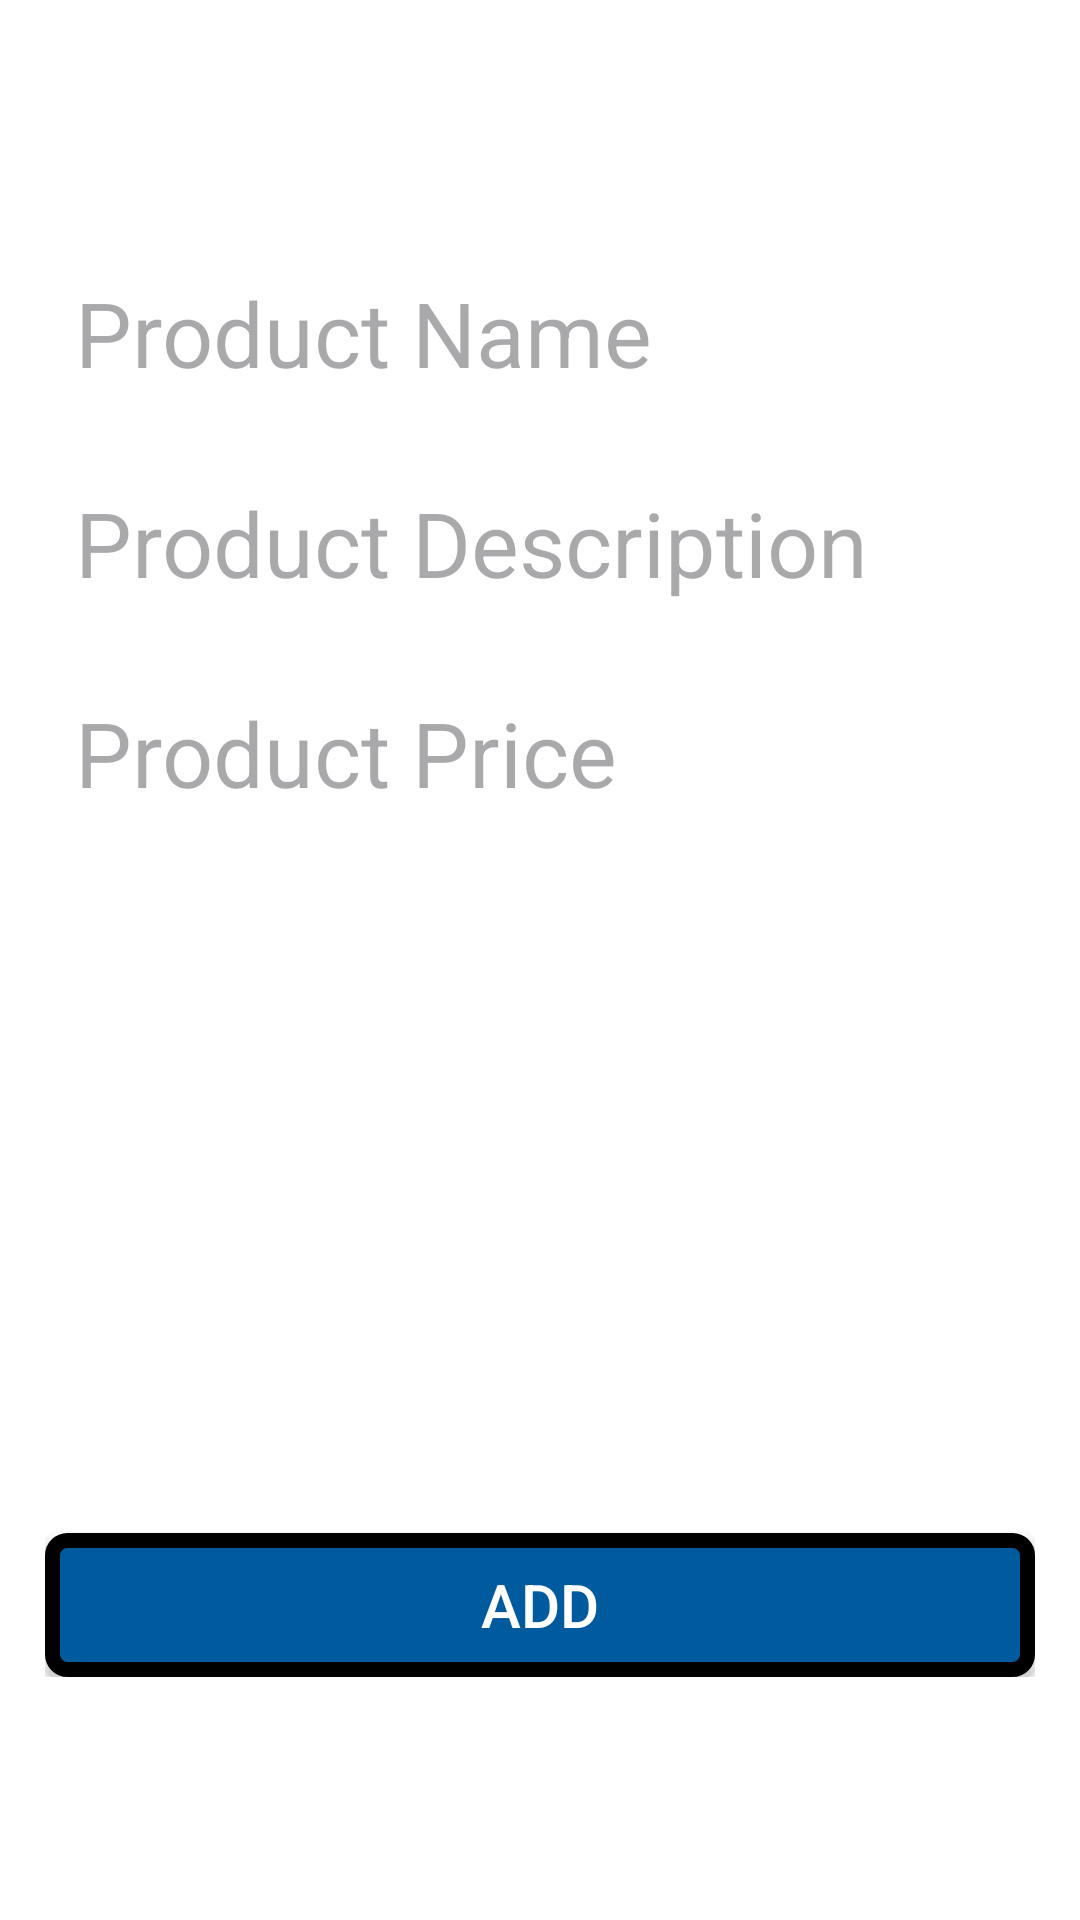

Android layout source for this screen:
<!-- AndroidManifest.xml: application theme Theme.RetrofitDemo -->
<!-- res/layout/fragment__add.xml -->
<?xml version="1.0" encoding="utf-8"?>
<FrameLayout xmlns:android="http://schemas.android.com/apk/res/android"
    xmlns:tools="http://schemas.android.com/tools"
    android:layout_width="match_parent"
    android:layout_height="match_parent"
    android:background="@color/white"
    tools:context=".Fragments.Fragment_Add">

    <LinearLayout
        android:layout_width="match_parent"
        android:layout_height="wrap_content"
        android:layout_gravity="center"
        android:layout_marginHorizontal="15dp"
        android:orientation="vertical">

        <LinearLayout
            android:layout_width="match_parent"
            android:layout_height="wrap_content"
            android:orientation="vertical">

            <EditText
                android:id="@+id/pname"
                android:layout_width="match_parent"
                android:layout_height="60dp"
                android:background="@drawable/addproduct"
                android:hint="Product Name"
                android:paddingStart="10dp"
                android:textColor="@color/black"
                android:textSize="30dp" />

            <EditText
                android:id="@+id/pdes"
                android:layout_width="match_parent"
                android:layout_height="60dp"
                android:layout_marginTop="10dp"
                android:background="@drawable/addproduct"
                android:hint="Product Description"
                android:paddingStart="10dp"
                android:textColor="@color/black"
                android:textSize="30dp" />

            <EditText
                android:id="@+id/pprize"
                android:layout_width="match_parent"
                android:layout_height="60dp"
                android:layout_marginTop="10dp"
                android:background="@drawable/addproduct"
                android:hint="Product Price"
                android:paddingStart="10dp"
                android:textColor="@color/black"
                android:textSize="30dp" />

        </LinearLayout>

        <ImageView
            android:id="@+id/imageView"
            android:layout_width="200dp"
            android:layout_height="200dp"
            android:layout_gravity="center"
            android:layout_marginTop="10dp"
            android:src="@drawable/ic_launcher_background" />

        <Button
            android:id="@+id/btnAdd"
            android:layout_width="match_parent"
            android:layout_height="wrap_content"
            android:layout_gravity="center"
            android:layout_marginTop="20dp"
            android:text="Add"
            android:textColor="@color/white"
            android:textSize="20dp"
            android:background="@drawable/button_bg"/>

    </LinearLayout>

</FrameLayout>
<!-- resources referenced by this layout -->
<resources>
  <color name="black">#FF000000</color>
  <color name="white">#FFFFFF</color>
  <!-- drawable button_bg (drawable) -->
  <?xml version="1.0" encoding="utf-8"?>
  <shape xmlns:android="http://schemas.android.com/apk/res/android">
      <solid android:color="@color/blue"/>
      <corners android:radius="5dp"/>
          <stroke android:width="5dp"/>
  </shape>
  <style name="Theme.RetrofitDemo" parent="Base.Theme.RetrofitDemo" />
  <color name="blue">#005A9E</color>
  <style name="Base.Theme.RetrofitDemo" parent="Theme.Material3.DayNight.NoActionBar">
          
          
      </style>
</resources>
